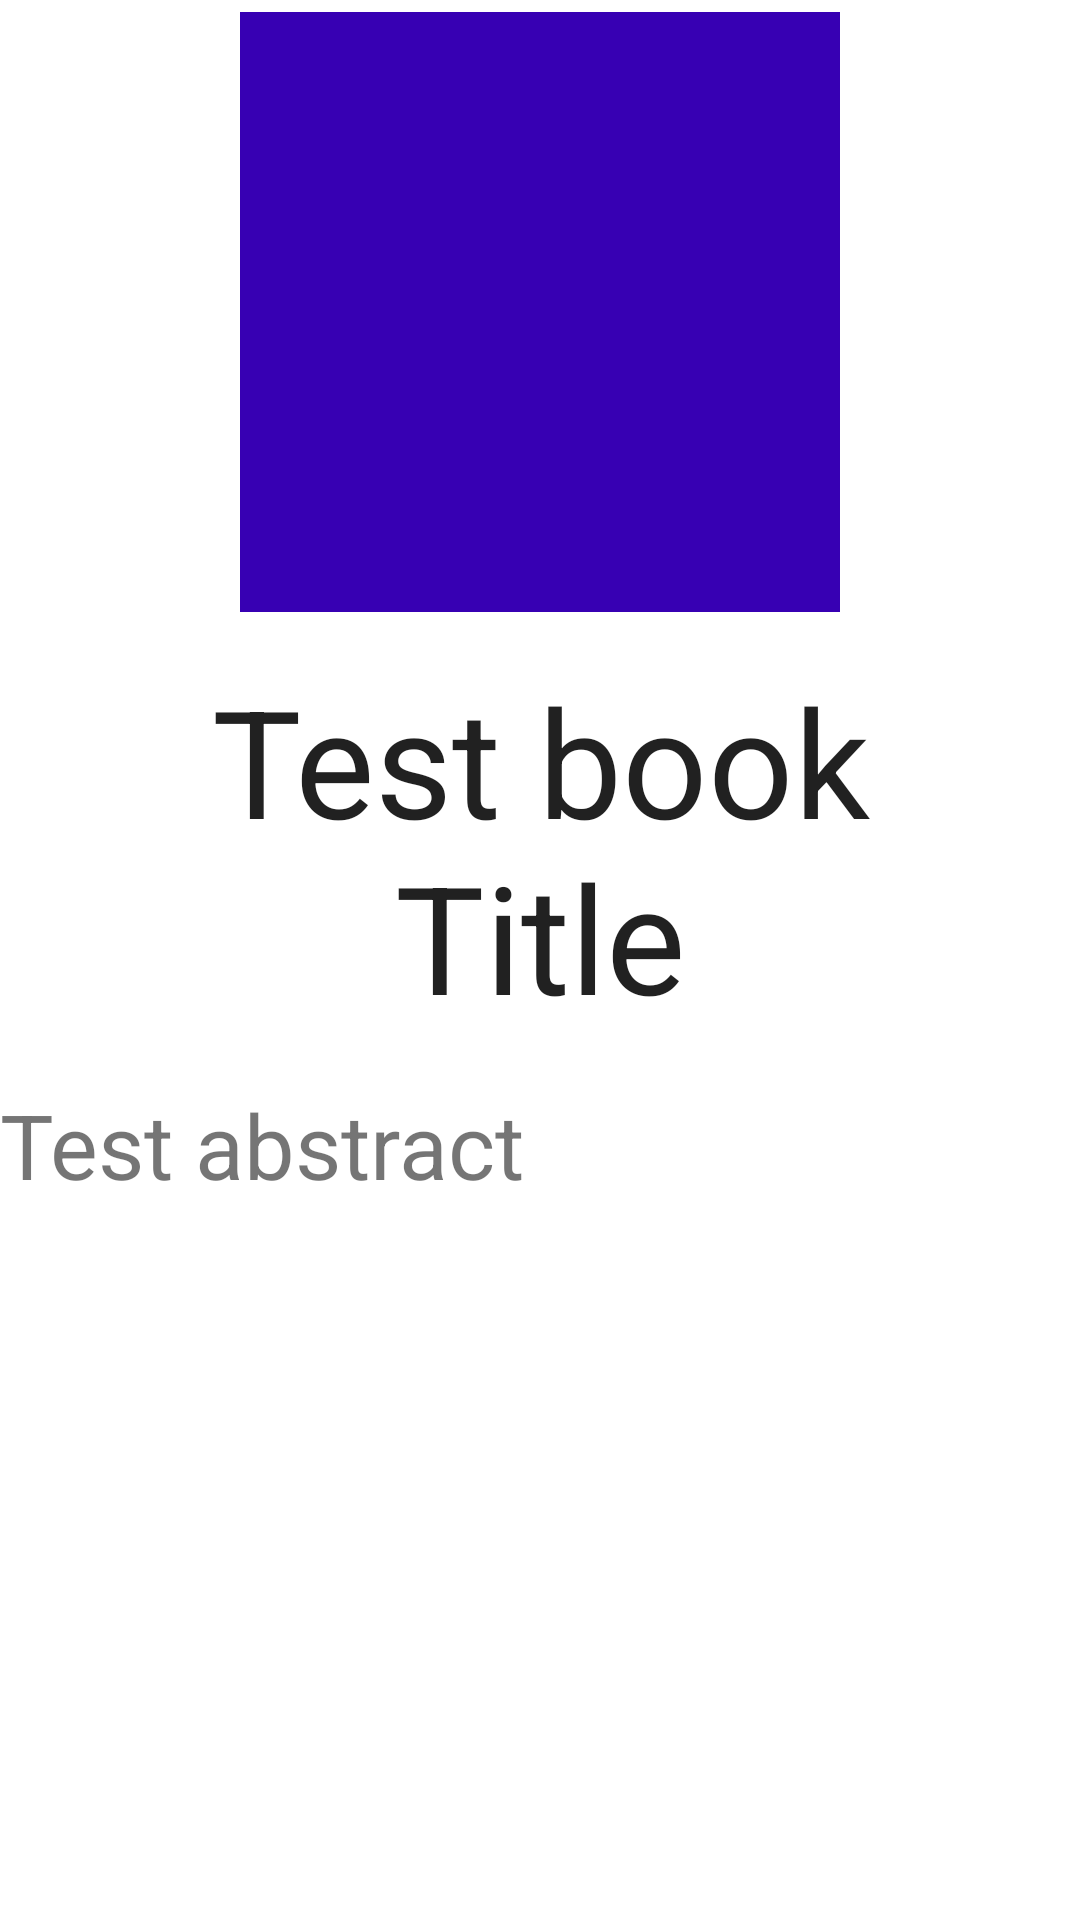

Produce the Android XML layout that renders to this screen, including the resource entries it uses.
<!-- AndroidManifest.xml: application theme Theme.GoogleBooksSearchApplication -->
<!-- res/layout/book_detail.xml -->
<?xml version="1.0" encoding="utf-8"?>
<androidx.constraintlayout.widget.ConstraintLayout xmlns:android="http://schemas.android.com/apk/res/android"
    xmlns:app="http://schemas.android.com/apk/res-auto"
    android:layout_width="match_parent"
    android:layout_height="match_parent">

    <ImageView
        android:id="@+id/detailImage"
        android:layout_width="200dp"
        android:layout_height="200dp"
        android:layout_margin="4dp"
        android:background="@color/design_default_color_primary_dark"
        android:contentDescription="@string/book_picture"
        app:layout_constraintEnd_toEndOf="parent"
        app:layout_constraintStart_toStartOf="parent"
        app:layout_constraintTop_toTopOf="parent" />

    <TextView
        android:id="@+id/detailTitle"
        style="?android:attr/textAppearanceLarge"
        android:layout_width="match_parent"
        android:layout_height="wrap_content"
        android:gravity="center"
        android:padding="16dp"
        android:text="Test book Title"
        android:textIsSelectable="true"
        android:textSize="50sp"
        app:layout_constraintEnd_toEndOf="parent"
        app:layout_constraintStart_toStartOf="parent"
        app:layout_constraintTop_toBottomOf="@+id/detailImage" />

    <TextView
        android:layout_width="match_parent"
        android:layout_height="wrap_content"
        android:text="Test abstract"
        android:textSize="30sp"
        app:layout_constraintEnd_toEndOf="parent"
        app:layout_constraintStart_toStartOf="parent"
        app:layout_constraintTop_toBottomOf="@+id/detailTitle" />

</androidx.constraintlayout.widget.ConstraintLayout>
<!-- resources referenced by this layout -->
<resources>
  <string name="book_picture">Book Picture</string>
  <style name="Theme.GoogleBooksSearchApplication" parent="Theme.MaterialComponents.DayNight.DarkActionBar">
          
          <item name="colorPrimary">@color/purple_500</item>
          <item name="colorPrimaryVariant">@color/purple_700</item>
          <item name="colorOnPrimary">@color/white</item>
          
          <item name="colorSecondary">@color/teal_200</item>
          <item name="colorSecondaryVariant">@color/teal_700</item>
          <item name="colorOnSecondary">@color/black</item>
          
          <item name="android:statusBarColor" tools:targetApi="l">?attr/colorPrimaryVariant</item>
          
      </style>
  <!-- not gathered from this repository: default colours our renderer supplied (Android Studio template values) -->
  <color name="purple_500">#FF6200EE</color>
  <color name="purple_700">#FF3700B3</color>
  <color name="teal_200">#FF03DAC5</color>
  <color name="teal_700">#FF018786</color>
  <color name="black">#FF000000</color>
  <color name="white">#FFFFFFFF</color>
</resources>
